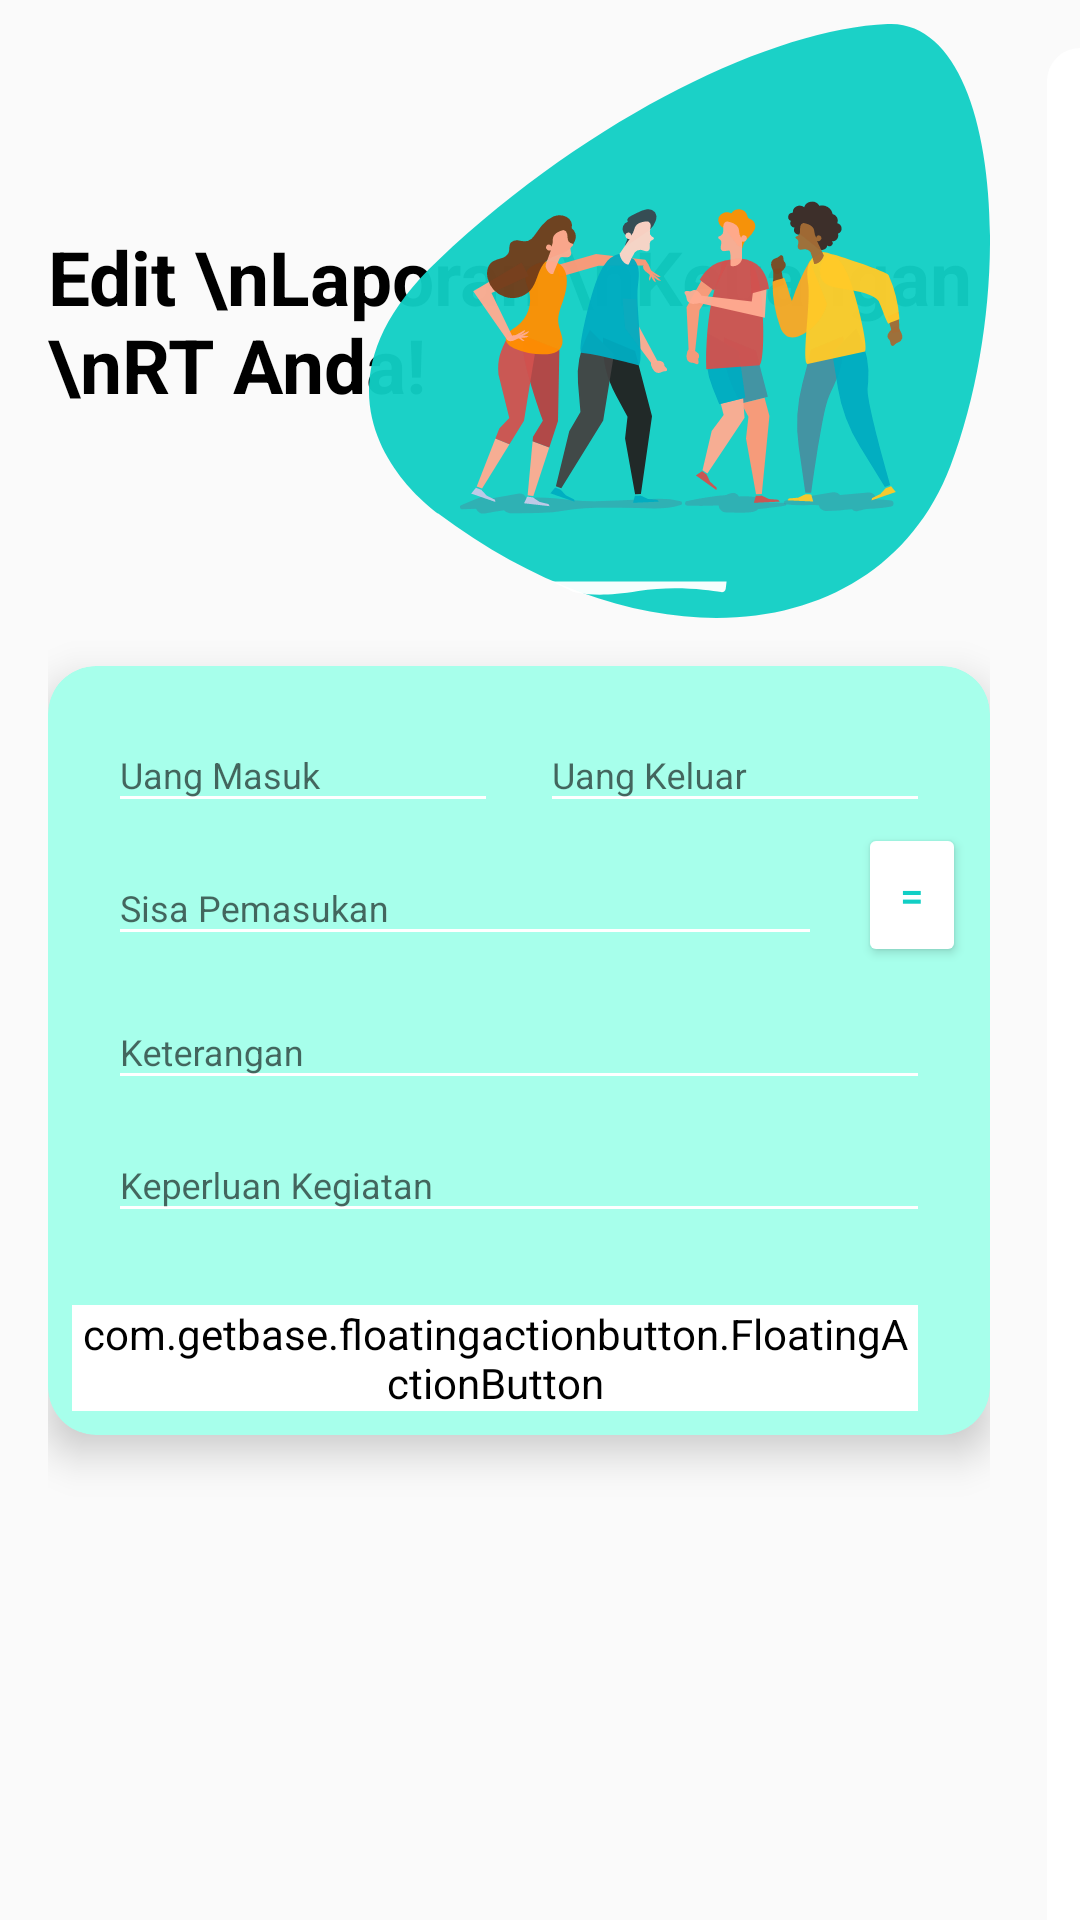

Layout XML and referenced resources for this Android screen:
<!-- AndroidManifest.xml: application theme AppTheme -->
<!-- res/layout/activity_laporan_edit.xml -->
<?xml version="1.0" encoding="utf-8"?>
<androidx.constraintlayout.widget.ConstraintLayout xmlns:android="http://schemas.android.com/apk/res/android"
    xmlns:app="http://schemas.android.com/apk/res-auto"
    xmlns:tools="http://schemas.android.com/tools"
    android:layout_width="match_parent"
    android:layout_height="match_parent"
    android:orientation="vertical">

    <androidx.appcompat.widget.LinearLayoutCompat
        android:layout_width="match_parent"
        android:layout_height="match_parent"
        android:layout_marginStart="16dp"
        android:layout_marginEnd="30dp"
        android:orientation="vertical"
        android:layout_marginTop="8dp">

        <RelativeLayout
            android:layout_width="match_parent"
            android:layout_height="wrap_content">

            <TextView
                style="@style/viewParent.headerText.NoMode"
                android:id="@+id/judul"
                android:layout_alignParentLeft="true"
                android:layout_centerVertical="true"
                android:text="Edit \nLaporan \nKeuangan \nRT Anda!"
                android:textColor="@color/black" />

            <ImageView
                android:layout_width="wrap_content"
                android:layout_height="wrap_content"
                android:layout_alignParentTop="true"
                android:layout_alignParentRight="true"
                android:src="@drawable/ic_register_hero" />
        </RelativeLayout>

        <androidx.cardview.widget.CardView
            android:layout_width="match_parent"
            android:layout_height="wrap_content"
            android:layout_marginVertical="16dp"
            app:cardElevation="8dp"
            app:cardCornerRadius="16dp"
            app:cardBackgroundColor="#A7FFEB">

            <LinearLayout
                android:layout_width="match_parent"
                android:layout_height="match_parent"
                android:orientation="vertical"
                android:layout_margin="8dp">

                <androidx.cardview.widget.CardView
                    android:layout_width="match_parent"
                    android:layout_height="wrap_content"
                    app:cardElevation="0dp"
                    app:cardBackgroundColor="#00FFFFFF">

                    <com.google.android.material.textfield.TextInputLayout
                        style="@style/parent"
                        android:layout_width="130dp"
                        android:layout_marginStart="12dp">

                        <EditText
                            android:id="@+id/edtUangMasuk"
                            style="@style/modifiedEditText2"
                            android:textColor="@color/black"
                            android:hint="Uang Masuk"
                            android:inputType="number"
                            android:maxLines="1" />
                    </com.google.android.material.textfield.TextInputLayout>

                    <com.google.android.material.textfield.TextInputLayout
                        style="@style/parent"
                        android:layout_width="130dp"
                        android:layout_gravity="end"
                        android:layout_marginEnd="12dp">

                        <EditText
                            android:id="@+id/edtUangKeluar"
                            style="@style/modifiedEditText2"
                            android:textColor="@color/black"
                            android:inputType="number"
                            android:hint="Uang Keluar"
                            android:maxLines="1" />
                    </com.google.android.material.textfield.TextInputLayout>
                </androidx.cardview.widget.CardView>

                <androidx.cardview.widget.CardView
                    android:layout_width="match_parent"
                    android:layout_height="wrap_content"
                    app:cardElevation="0dp"
                    app:cardBackgroundColor="#00FFFFFF">

                    <com.google.android.material.textfield.TextInputLayout
                        style="@style/parent"
                        android:layout_marginStart="12dp"
                        android:layout_marginEnd="48dp">

                        <EditText
                            android:id="@+id/edtTotal"
                            style="@style/modifiedEditText2"
                            android:hint="Sisa Pemasukan"
                            android:enabled="false"
                            android:textColor="@color/black"
                            android:maxLines="1" />
                    </com.google.android.material.textfield.TextInputLayout>

                    <Button
                        android:id="@+id/btnResult"
                        android:layout_width="36dp"
                        android:layout_height="wrap_content"
                        android:layout_gravity="end"
                        android:text="="
                        android:textColor="@color/colorAccent"
                        android:backgroundTint="@color/colorPrimary"/>
                </androidx.cardview.widget.CardView>

                <com.google.android.material.textfield.TextInputLayout
                    style="@style/parent"
                    android:layout_marginHorizontal="12dp">

                    <AutoCompleteTextView
                        android:id="@+id/edtKeterangan"
                        style="@style/modifiedEditText2"
                        android:textColor="@color/black"
                        android:hint="Keterangan"
                        android:maxLines="2" />
                </com.google.android.material.textfield.TextInputLayout>

                <com.google.android.material.textfield.TextInputLayout
                    style="@style/parent"
                    android:layout_marginHorizontal="12dp">

                    <EditText
                        android:id="@+id/edtKegiatan"
                        style="@style/modifiedEditText2"
                        android:enabled="false"
                        android:textColor="@color/black"
                        android:hint="Keperluan Kegiatan"
                        android:maxLines="2" />
                </com.google.android.material.textfield.TextInputLayout>

                <com.getbase.floatingactionbutton.FloatingActionButton
                    android:id="@+id/btnSend"
                    android:layout_width="wrap_content"
                    android:layout_height="wrap_content"
                    android:backgroundTint="@color/colorPrimary"
                    android:src="@drawable/send"
                    android:tint="@color/colorAccent"
                    android:layout_marginTop="24dp"
                    android:layout_gravity="end"
                    android:layout_marginEnd="16dp"/>
            </LinearLayout>
        </androidx.cardview.widget.CardView>

    </androidx.appcompat.widget.LinearLayoutCompat>

    <View
        android:layout_width="11dp"
        android:layout_height="match_parent"
        android:layout_alignParentTop="true"
        android:layout_alignParentRight="true"
        android:layout_marginTop="16dp"
        android:background="@drawable/ic_side_bg_white"
        app:layout_constraintEnd_toEndOf="parent" />

</androidx.constraintlayout.widget.ConstraintLayout>
<!-- resources referenced by this layout -->
<resources>
  <color name="black">#FF000000</color>
  <color name="colorAccent">#11CFC5</color>
  <color name="colorPrimary">#FFFFFF</color>
  <!-- drawable ic_register_hero: vector/xml drawable (drawable, 21867 chars, omitted) -->
  <!-- drawable ic_side_bg_white (drawable) -->
  <?xml version="1.0" encoding="utf-8"?>
  <shape xmlns:android="http://schemas.android.com/apk/res/android" android:shape="rectangle">
      <size
          android:width="11dp"
          android:height="787dp"/>
      <solid
          android:color="@color/colorPrimary"/>
      <corners
          android:topLeftRadius="17dp"/>
  </shape>
  <style name="modifiedEditText2" parent="parent">
          <item name="android:textSize">@dimen/newsMoreTextSize</item>
          <item name="android:backgroundTint">@color/colorPrimary</item>
      </style>
  <style name="parent">
          <item name="android:layout_width">match_parent</item>
          <item name="android:layout_height">wrap_content</item>
      </style>
  <style name="viewParent.headerText.NoMode">
          <item name="android:textColor">@color/darkTextColor</item>
      </style>
  <style name="AppTheme" parent="Theme.AppCompat.Light.DarkActionBar">
          <item name="colorPrimary">@color/colorAccent</item>
          <item name="colorPrimaryDark">@color/black</item>
          <item name="colorAccent">@color/colorAccent</item>
  
          <item name="colorOnSecondary">@color/black</item>
      </style>
  <dimen name="newsMoreTextSize">12sp</dimen>
  <color name="darkTextColor">#020000</color>
</resources>
